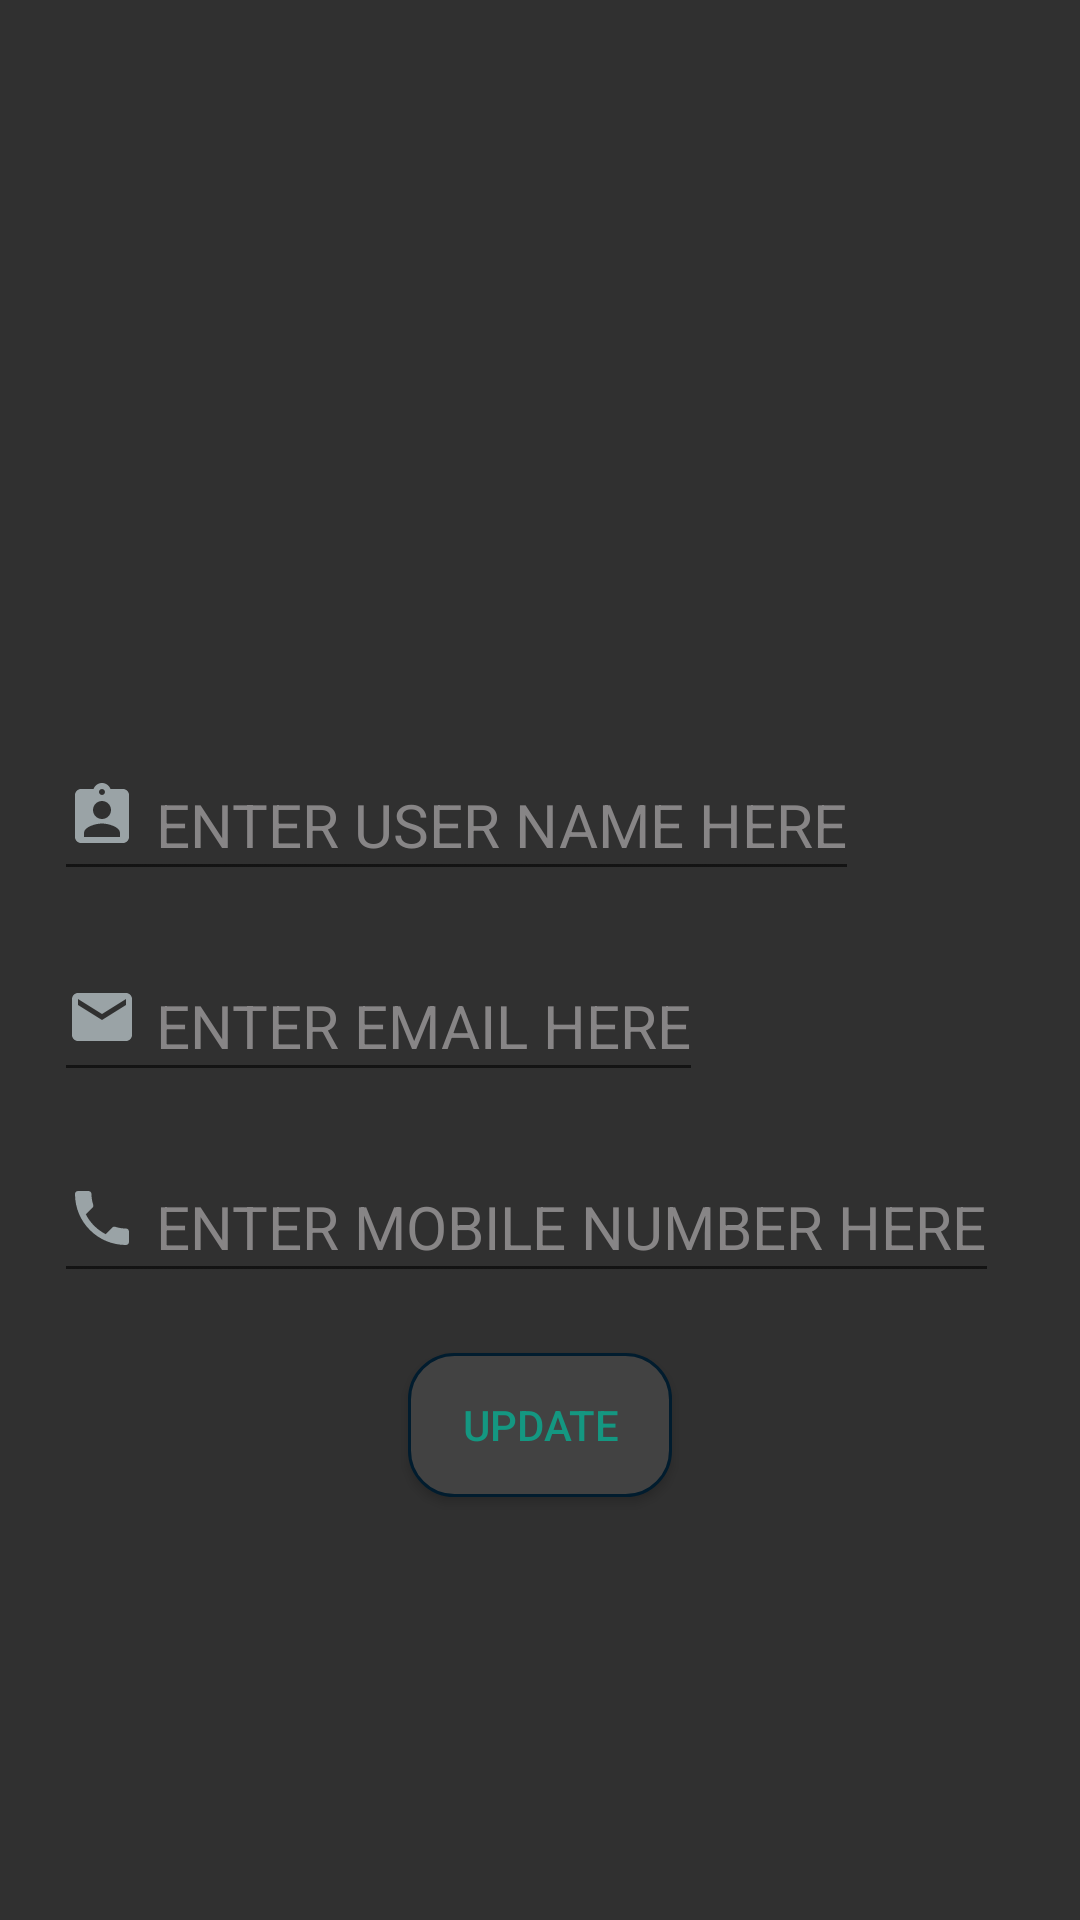

This screen was rendered from an Android layout file. Write that file and the resources it references.
<!-- AndroidManifest.xml: application theme AppTheme -->
<!-- res/layout/activity_update_profile.xml -->
<?xml version="1.0" encoding="utf-8"?>
<RelativeLayout xmlns:android="http://schemas.android.com/apk/res/android"
    xmlns:app="http://schemas.android.com/apk/res-auto"
    xmlns:tools="http://schemas.android.com/tools"
    android:layout_width="match_parent"
    android:layout_height="match_parent"
    android:background="#303030"
    tools:context=".UpdateProfileActivity">


    <ImageView
        android:id="@+id/iv_user_img_upd"
        android:layout_width="200dp"
        android:layout_height="200dp"
        android:layout_centerHorizontal="true"
        android:layout_marginTop="30dp"
        app:srcCompat="@mipmap/ic_launcher_round" />

    <EditText
        android:id="@+id/et_user_name_up"
        android:layout_width="wrap_content"
        android:layout_height="wrap_content"
        android:layout_below="@id/iv_user_img_upd"
        android:layout_marginLeft="18dp"
        android:layout_marginTop="20dp"
        android:drawableLeft="@drawable/ic_user"
        android:hint="@string/user_name"
        android:inputType="textPersonName"
        android:maxLines="1"
        android:textColor="#ffffff"
        android:textSize="20sp" />

    <EditText
        android:id="@+id/et_user_email_up"
        android:layout_width="wrap_content"
        android:layout_height="wrap_content"
        android:layout_below="@id/et_user_name_up"
        android:layout_marginLeft="18dp"
        android:layout_marginTop="20dp"
        android:drawableLeft="@drawable/ic_email"
        android:hint="@string/user_email"
        android:maxLines="1"
        android:textColor="#ffffff"

        android:textSize="20sp" />

    <EditText
        android:id="@+id/et_user_mobile_up"
        android:layout_width="wrap_content"
        android:layout_height="wrap_content"
        android:layout_below="@id/et_user_email_up"
        android:layout_marginLeft="18dp"
        android:layout_marginTop="20dp"
        android:drawableLeft="@drawable/ic_call"
        android:hint="@string/user_mobile"
        android:inputType="phone"
        android:maxLength="10"
        android:textColor="#ffffff"
        android:textSize="20sp" />

    <Button
        android:id="@+id/btn_update"
        android:layout_width="wrap_content"
        android:layout_height="wrap_content"
        android:layout_below="@id/et_user_mobile_up"
        android:layout_centerHorizontal="true"
        android:layout_marginTop="20dp"
        android:background="@drawable/rounded_corner"
        android:text="Update"
        android:textColor="#149781" />

</RelativeLayout>
<!-- resources referenced by this layout -->
<resources>
  <!-- drawable ic_call (drawable) -->
  <vector xmlns:android="http://schemas.android.com/apk/res/android"
      android:width="30dp"
      android:height="30dp"
      android:tint="#9AA3A6"
      android:viewportHeight="30.0"
      android:viewportWidth="30.0">
      <path
          android:fillColor="#FF000000"
          android:pathData="M6.62,10.79c1.44,2.83 3.76,5.14 6.59,6.59l2.2,-2.2c0.27,-0.27 0.67,-0.36 1.02,-0.24 1.12,0.37 2.33,0.57 3.57,0.57 0.55,0 1,0.45 1,1V20c0,0.55 -0.45,1 -1,1 -9.39,0 -17,-7.61 -17,-17 0,-0.55 0.45,-1 1,-1h3.5c0.55,0 1,0.45 1,1 0,1.25 0.2,2.45 0.57,3.57 0.11,0.35 0.03,0.74 -0.25,1.02l-2.2,2.2z" />
  </vector>
  <!-- drawable ic_email (drawable) -->
  <vector xmlns:android="http://schemas.android.com/apk/res/android"
      android:width="30dp"
      android:height="30dp"
      android:tint="#9AA3A6"
      android:viewportHeight="30.0"
      android:viewportWidth="30.0">
      <path
          android:fillColor="#FF000000"
          android:pathData="M20,4L4,4c-1.1,0 -1.99,0.9 -1.99,2L2,18c0,1.1 0.9,2 2,2h16c1.1,0 2,-0.9 2,-2L22,6c0,-1.1 -0.9,-2 -2,-2zM20,8l-8,5 -8,-5L4,6l8,5 8,-5v2z" />
  </vector>
  <!-- drawable ic_user (drawable) -->
  <vector xmlns:android="http://schemas.android.com/apk/res/android"
      android:width="30dp"
      android:height="30dp"
      android:tint="#9AA3A6"
      android:viewportHeight="30.0"
      android:viewportWidth="30.0">
      <path
          android:fillColor="#FF000000"
          android:pathData="M19,3h-4.18C14.4,1.84 13.3,1 12,1c-1.3,0 -2.4,0.84 -2.82,2L5,3c-1.1,0 -2,0.9 -2,2v14c0,1.1 0.9,2 2,2h14c1.1,0 2,-0.9 2,-2L21,5c0,-1.1 -0.9,-2 -2,-2zM12,3c0.55,0 1,0.45 1,1s-0.45,1 -1,1 -1,-0.45 -1,-1 0.45,-1 1,-1zM12,7c1.66,0 3,1.34 3,3s-1.34,3 -3,3 -3,-1.34 -3,-3 1.34,-3 3,-3zM18,19L6,19v-1.4c0,-2 4,-3.1 6,-3.1s6,1.1 6,3.1L18,19z" />
  </vector>
  <!-- drawable rounded_corner (drawable) -->
  <?xml version="1.0" encoding="utf-8"?>
  <shape xmlns:android="http://schemas.android.com/apk/res/android"
      android:padding="20dp"
      android:shape="rectangle">
      
      <gradient
          android:angle="90"
          android:endColor="#424242"
          android:startColor="#424242" />
      
      <stroke
          android:width="1dp"
          android:color="#011c2e" />
      
      <corners android:radius="15dp" />
  </shape>
  <string name="user_email">  ENTER EMAIL HERE</string>
  <string name="user_mobile">  ENTER MOBILE NUMBER HERE</string>
  <string name="user_name">  ENTER USER NAME HERE</string>
  <style name="AppTheme" parent="Theme.AppCompat.Light.NoActionBar">
          
          <item name="colorPrimary">@color/colorPrimary</item>
          <item name="colorPrimaryDark">@color/colorPrimaryDark</item>
          <item name="colorAccent">@color/colorAccent</item>
          <item name="android:textColorHint">#878586</item>
      </style>
  <color name="colorPrimary">#000000</color>
  <color name="colorPrimaryDark">#000000</color>
  <color name="colorAccent">#878586</color>
</resources>
